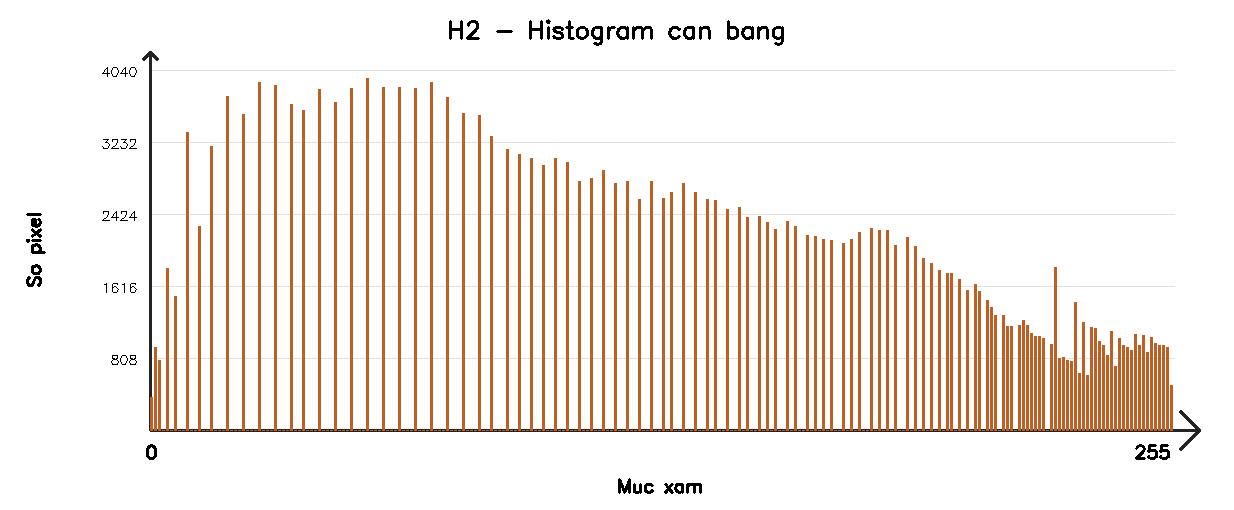

The file beside this chart, header and first rows:
0, 384
1, 961
2, 810
3, 0
4, 1866
5, 0
6, 1544
7, 0
8, 0
9, 3424
10, 0
11, 0
12, 2350
13, 0
14, 0
15, 3269
16, 0
17, 0
18, 0
19, 3843
20, 0
21, 0
22, 0
23, 3632
24, 0
25, 0
26, 0
27, 4004
28, 0
29, 0
30, 0
31, 3965
32, 0
33, 0
34, 0
35, 3750
36, 0
37, 0
38, 3682
39, 0
40, 0
41, 0
42, 3922
43, 0
44, 0
45, 0
46, 3769
47, 0
48, 0
49, 0
50, 3935
51, 0
52, 0
53, 0
54, 4040
55, 0
56, 0
57, 0
58, 3948
59, 0
60, 0
... 195 more rows
